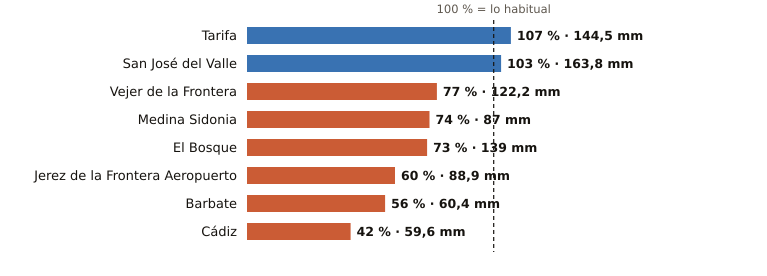

The file beside this chart, header and first rows:
estacion, provincia, indicativo, mm_otono, referencia_mm, pct, periodo_referencia, hasta, hora
Tarifa, Cádiz, 6001, 144.5, 135.3, 107, 1991-2020, 2026-11-14, 3
San José del Valle, Cádiz, 5950X, 163.8, 159.3, 103, 2008-2025, 2026-11-14, 3
Vejer de la Frontera, Cádiz, 5995B, 122.2, 159.0, 77, 1991-2020, 2026-11-14, 3
Medina Sidonia, Cádiz, 5983X, 87.0, 116.8, 74, 2006-2025, 2026-11-14, 2
El Bosque, Cádiz, 5941X, 139.0, 190.3, 73, 2008-2025, 2026-11-14, 2
Jerez de la Frontera Aeropuerto, Cádiz, 5960, 88.9, 148.2, 60, 1991-2020, 2026-11-14, 3
Barbate, Cádiz, 5996B, 60.4, 107.9, 56, 2010-2025, 2026-11-14, 2
Cádiz, Cádiz, 5973, 59.6, 141.5, 42, 1991-2020, 2026-11-14, 3
